Run: headless pygame with SDL's dummy video driver; simulated clock (each Clock.tick advances the game by its frame time, no real sleeping); random seed 0; keys injected as events and as key.get_pressed() state; mouse plan: one left click at the window centre at the start of phase 2, then a move to the lower-right quarter at the start of phase 3.
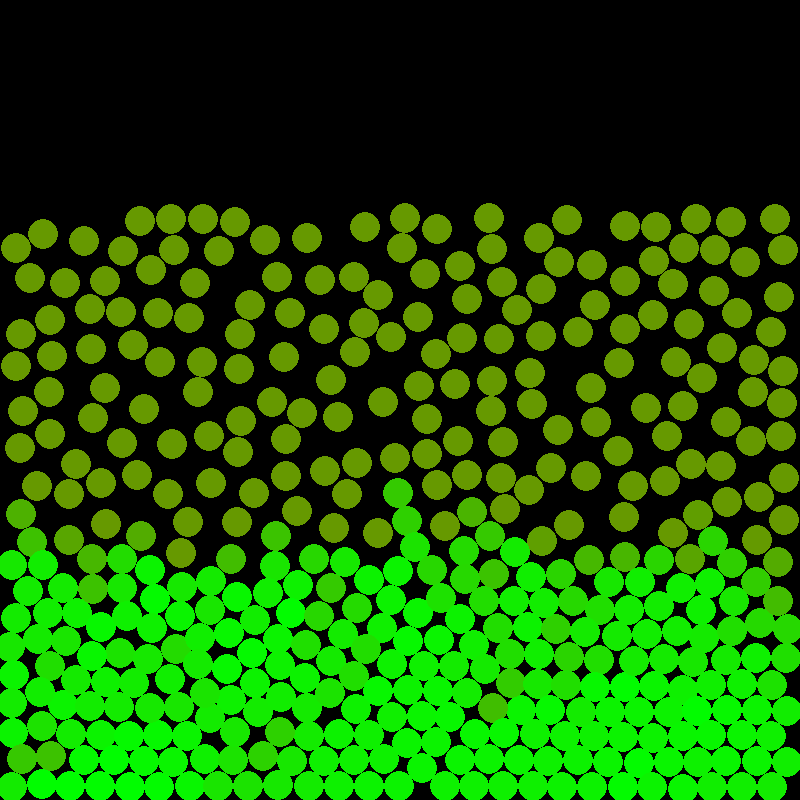
Frame 1 of 4 · flips 1–60 · no input
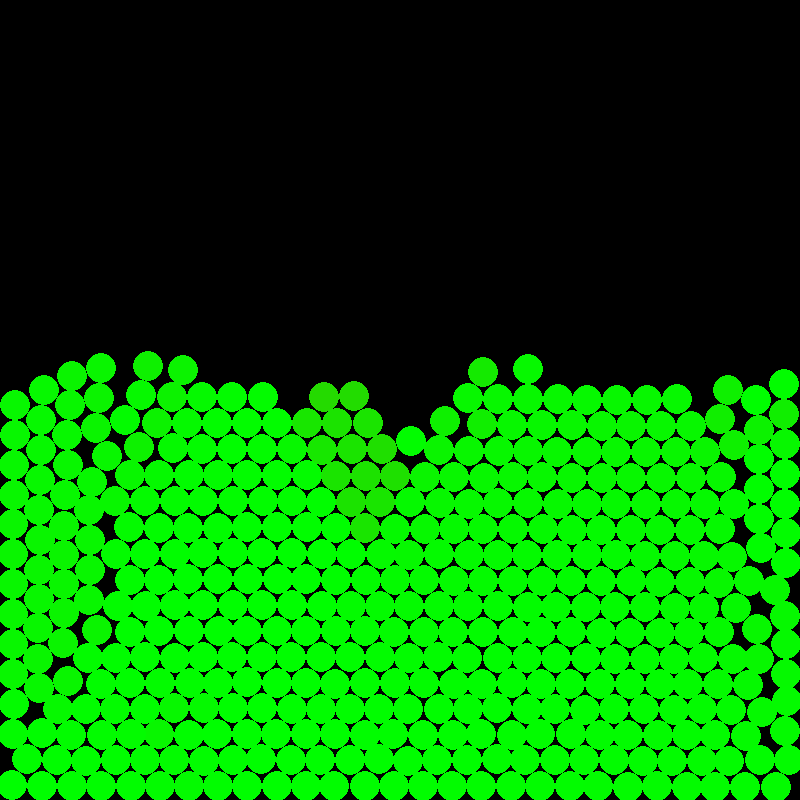
Frame 2 of 4 · flips 61–180 · clicked the window centre · tapped SPACE, RETURN · held RIGHT (→), D
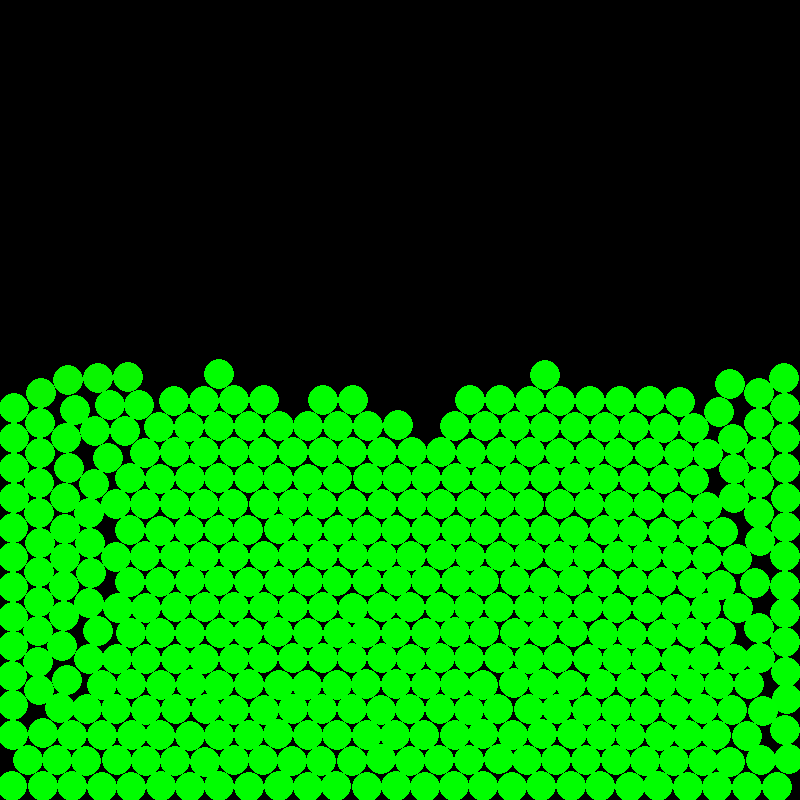
Frame 3 of 4 · flips 181–300 · moved the mouse to the lower-right quarter · held DOWN (↓), S
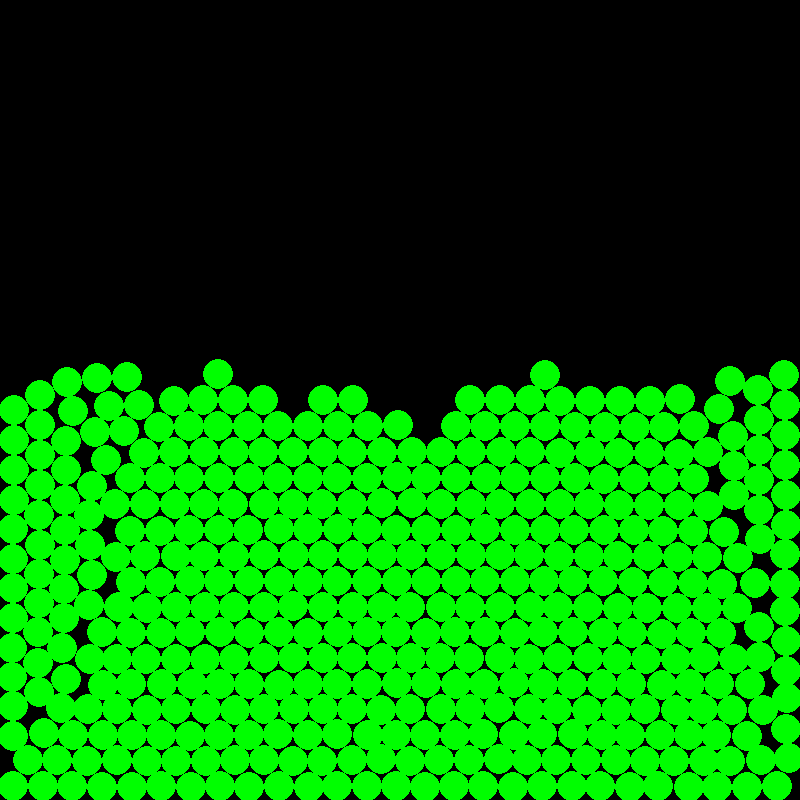
Frame 4 of 4 · flips 301–420 · held LEFT (←), A, UP (↑), W

The pygame program that drew these frames:

import pygame
import random
import math

# === Configuration Constants ===
pygame.init()
WIDTH, HEIGHT = 800, 800
FPS = 60
clock = pygame.time.Clock()

BALL_COUNT = 500
BALL_RADIUS = 15             # Normal ball radius
ENLARGED_RADIUS = 100        # Radius when a ball is held
GRAVITY = 500                # Gravity in px/s²
# Use stronger damping (lower value) so energy dissipates faster (sand-like)
DAMPING = 0.98               
VELOCITY_CAP = 300         # Maximum allowed speed
MAX_SPEED_FOR_COLOR = 750  # Speed at which ball color is fully red
NUM_CONSTRAINT_ITERATIONS = 5  # (We use only one pass here for performance.)
SCATTER_FORCE = 500        # Base velocity increment on Space press
VELOCITY_ZERO_THRESHOLD = 0.1  # Snap very low speeds to zero

# Use a coarser grid: 10 cells across (each cell is 80x80)
CELL_COUNT = 10
CELL_SIZE = WIDTH // CELL_COUNT  # = 80

# === Create Display Surface ===
screen = pygame.display.set_mode((WIDTH, HEIGHT))

# === Ball Class (PBD-style) ===
class Ball:
    def __init__(self, x, y):
        # Current position:
        self.x = x
        self.y = y
        # Velocity:
        self.vx = 0.0
        self.vy = 0.0
        self.radius = BALL_RADIUS
        self.held = False  # When True, the ball is fixed to the mouse
        # Predicted position (for constraint solving):
        self.px = x
        self.py = y

    def apply_gravity(self, dt):
        if not self.held:
            self.vy += GRAVITY * dt

    def integrate(self, dt):
        if not self.held:
            # Predict new position from current velocity.
            self.px = self.x + self.vx * dt
            self.py = self.y + self.vy * dt
        # Held balls will be forced to follow the mouse externally.

    def enforce_boundaries(self):
        # Clamp predicted positions so that the ball stays completely inside.
        if self.px - self.radius < 0:
            self.px = self.radius
        if self.px + self.radius > WIDTH:
            self.px = WIDTH - self.radius
        if self.py - self.radius < 0:
            self.py = self.radius
        if self.py + self.radius > HEIGHT:
            self.py = HEIGHT - self.radius

    def update_from_prediction(self, dt):
        if not self.held:
            # Update velocity from the displacement.
            new_vx = (self.px - self.x) / dt
            new_vy = (self.py - self.y) / dt
            speed = math.hypot(new_vx, new_vy)
            if speed > VELOCITY_CAP:
                scale = VELOCITY_CAP / speed
                new_vx *= scale
                new_vy *= scale
            self.vx = new_vx
            self.vy = new_vy
            # Update current position.
            self.x = self.px
            self.y = self.py
        else:
            # Held ball: set velocity to zero.
            self.vx = 0
            self.vy = 0
            self.x = self.px
            self.y = self.py

    def draw(self, surf):
        # Color: held ball is yellow; near-zero speed → green; else interpolate from yellow (low) to red (high)
        if self.held:
            color = (255, 255, 0)
        else:
            speed = math.hypot(self.vx, self.vy)
            if speed < 1:
                color = (0, 255, 0)
            else:
                ratio = min(speed / MAX_SPEED_FOR_COLOR, 1.0)
                r = int(255 * ratio)
                g = int(255 * (1 - ratio))
                color = (r, g, 0)
        pygame.draw.circle(surf, color, (int(self.x), int(self.y)), self.radius)

# === Grid for Spatial Partitioning (10x10 cells) ===
class Grid:
    def __init__(self):
        self.cells = {}  # Mapping: (cell_x, cell_y) -> list of balls

    def clear(self):
        self.cells.clear()

    def add(self, ball):
        cell_x = int(ball.x // CELL_SIZE)
        cell_y = int(ball.y // CELL_SIZE)
        key = (cell_x, cell_y)
        if key not in self.cells:
            self.cells[key] = []
        self.cells[key].append(ball)

    def get_neighbors(self, ball):
        neighbors = []
        cell_x = int(ball.x // CELL_SIZE)
        cell_y = int(ball.y // CELL_SIZE)
        # Check the 3x3 area around this ball's cell.
        for dx in [-1, 0, 1]:
            for dy in [-1, 0, 1]:
                key = (cell_x + dx, cell_y + dy)
                if key in self.cells:
                    neighbors.extend(self.cells[key])
        return neighbors

# === Non-overlapping Ball Placement ===
balls = []
attempts = 0
while len(balls) < BALL_COUNT and attempts < 10000:
    x = random.uniform(BALL_RADIUS, WIDTH - BALL_RADIUS)
    y = random.uniform(BALL_RADIUS, HEIGHT - BALL_RADIUS)
    candidate = Ball(x, y)
    overlap = False
    for b in balls:
        if math.hypot(candidate.x - b.x, candidate.y - b.y) < candidate.radius + b.radius:
            overlap = True
            break
    if not overlap:
        balls.append(candidate)
    attempts += 1

grid = Grid()
selected_ball = None  # Ball currently held by the mouse

# === Constraint Solver ===
def solve_constraints(balls):
    # Enforce boundaries on predicted positions.
    for ball in balls:
        ball.enforce_boundaries()
    # For each pair of balls (using grid neighbors), if their predicted positions overlap, push them apart.
    # (If one is held, it remains fixed.)
    for ball in balls:
        neighbors = grid.get_neighbors(ball)
        for other in neighbors:
            if other is ball:
                continue
            dx = other.px - ball.px
            dy = other.py - ball.py
            dist = math.hypot(dx, dy)
            if dist == 0:
                continue
            min_dist = ball.radius + other.radius
            if dist < min_dist:
                overlap = min_dist - dist
                # Unit vector along the line between centers:
                ux = dx / dist
                uy = dy / dist
                if ball.held and not other.held:
                    # Held ball does not move.
                    other.px += ux * overlap
                    other.py += uy * overlap
                elif other.held and not ball.held:
                    ball.px -= ux * overlap
                    ball.py -= uy * overlap
                else:
                    # Both free: share the correction.
                    correction = overlap / 2
                    ball.px -= ux * correction
                    ball.py -= uy * correction
                    other.px += ux * correction
                    other.py += uy * correction

# === Scatter Function ===
def add_scatter(balls):
    # Each Space press adds a random velocity increment to every free ball.
    for ball in balls:
        if not ball.held:
            angle = random.uniform(0, 2 * math.pi)
            delta = random.uniform(0.5, 1.5) * SCATTER_FORCE
            ball.vx += math.cos(angle) * delta
            ball.vy += math.sin(angle) * delta

# === Main Loop ===
running = True
while running:
    dt = clock.tick(FPS) / 1000  # Delta time in seconds
    for event in pygame.event.get():
        if event.type == pygame.QUIT:
            running = False

        # --- Key Events ---
        if event.type == pygame.KEYDOWN:
            if event.key in (pygame.K_ESCAPE, pygame.K_q):
                running = False
            if event.key == pygame.K_SPACE:
                add_scatter(balls)

        # --- Mouse Events ---
        if event.type == pygame.MOUSEBUTTONDOWN:
            if event.button == 1:  # Left click
                mx, my = pygame.mouse.get_pos()
                for ball in balls:
                    if math.hypot(mx - ball.x, my - ball.y) < ball.radius:
                        selected_ball = ball
                        ball.held = True
                        ball.radius = ENLARGED_RADIUS
                        break
        if event.type == pygame.MOUSEBUTTONUP:
            if event.button == 1 and selected_ball:
                selected_ball.held = False
                selected_ball.radius = BALL_RADIUS
                selected_ball = None

    # --- Held Ball Tracking ---
    if selected_ball:
        mx, my = pygame.mouse.get_pos()
        # Force held ball's predicted position (and current) to the mouse.
        selected_ball.px = mx
        selected_ball.py = my
        selected_ball.x = mx
        selected_ball.y = my
        selected_ball.vx = 0
        selected_ball.vy = 0

    # --- Physics Integration ---
    for ball in balls:
        if not ball.held:
            ball.apply_gravity(dt)
        ball.integrate(dt)

    # --- Build the Grid ---
    grid.clear()
    for ball in balls:
        grid.add(ball)

    # --- Constraint Solving ---
    # (We run a fixed number of iterations per frame; here one pass is used.)
    solve_constraints(balls)

    # --- Update Velocities and Positions from Predicted Positions ---
    for ball in balls:
        ball.update_from_prediction(dt)

    # --- Rendering ---
    screen.fill((0, 0, 0))
    for ball in balls:
        ball.draw(screen)
    pygame.display.flip()

pygame.quit()
